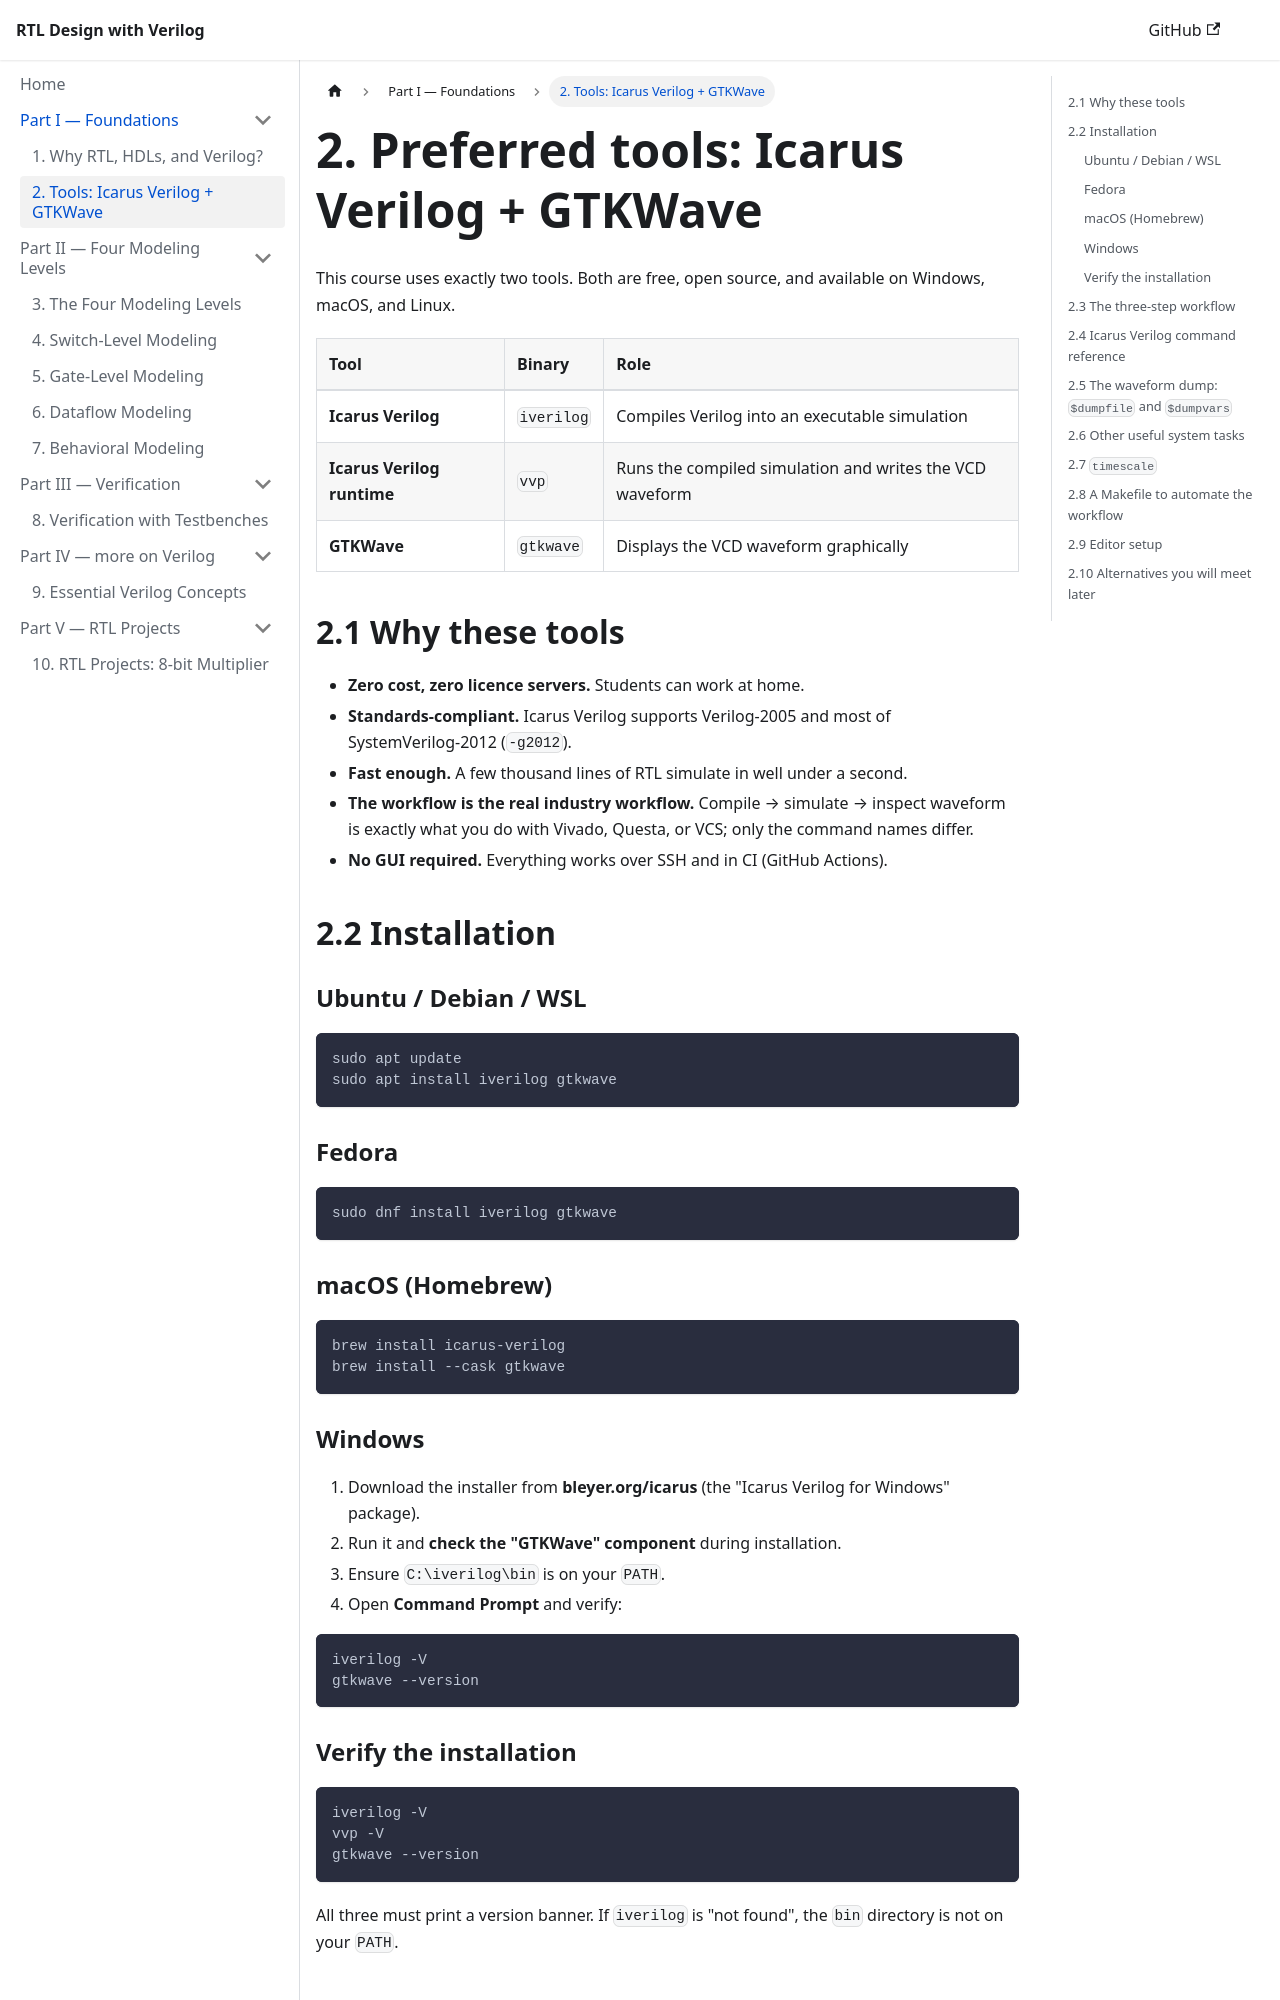

repository: HeminRahimi/RTL-Design-by-Verilog · page: 02-tools/index.html · generator: jekyll

---
title: "2. Tools: Icarus Verilog + GTKWave"
---

# 2. Preferred tools: Icarus Verilog + GTKWave

This course uses exactly two tools. Both are free, open source, and available on Windows, macOS, and Linux.

| Tool | Binary | Role |
|---|---|---|
| **Icarus Verilog** | `iverilog` | Compiles Verilog into an executable simulation |
| **Icarus Verilog runtime** | `vvp` | Runs the compiled simulation and writes the VCD waveform |
| **GTKWave** | `gtkwave` | Displays the VCD waveform graphically |

## 2.1 Why these tools

- **Zero cost, zero licence servers.** Students can work at home.
- **Standards-compliant.** Icarus Verilog supports Verilog‑2005 and most of SystemVerilog‑2012 (`-g2012`).
- **Fast enough.** A few thousand lines of RTL simulate in well under a second.
- **The workflow is the real industry workflow.** Compile → simulate → inspect waveform is exactly what you do with Vivado, Questa, or VCS; only the command names differ.
- **No GUI required.** Everything works over SSH and in CI (GitHub Actions).

## 2.2 Installation

### Ubuntu / Debian / WSL

```bash
sudo apt update
sudo apt install iverilog gtkwave
```

### Fedora

```bash
sudo dnf install iverilog gtkwave
```

### macOS (Homebrew)

```bash
brew install icarus-verilog
brew install --cask gtkwave
```

### Windows

1. Download the installer from **bleyer.org/icarus** (the "Icarus Verilog for Windows" package).
2. Run it and **check the "GTKWave" component** during installation.
3. Ensure `C:\iverilog\bin` is on your `PATH`.
4. Open **Command Prompt** and verify:

```bat
iverilog -V
gtkwave --version
```

### Verify the installation

```bash
iverilog -V
vvp -V
gtkwave --version
```

All three must print a version banner. If `iverilog` is "not found", the `bin` directory is not on your `PATH`.
